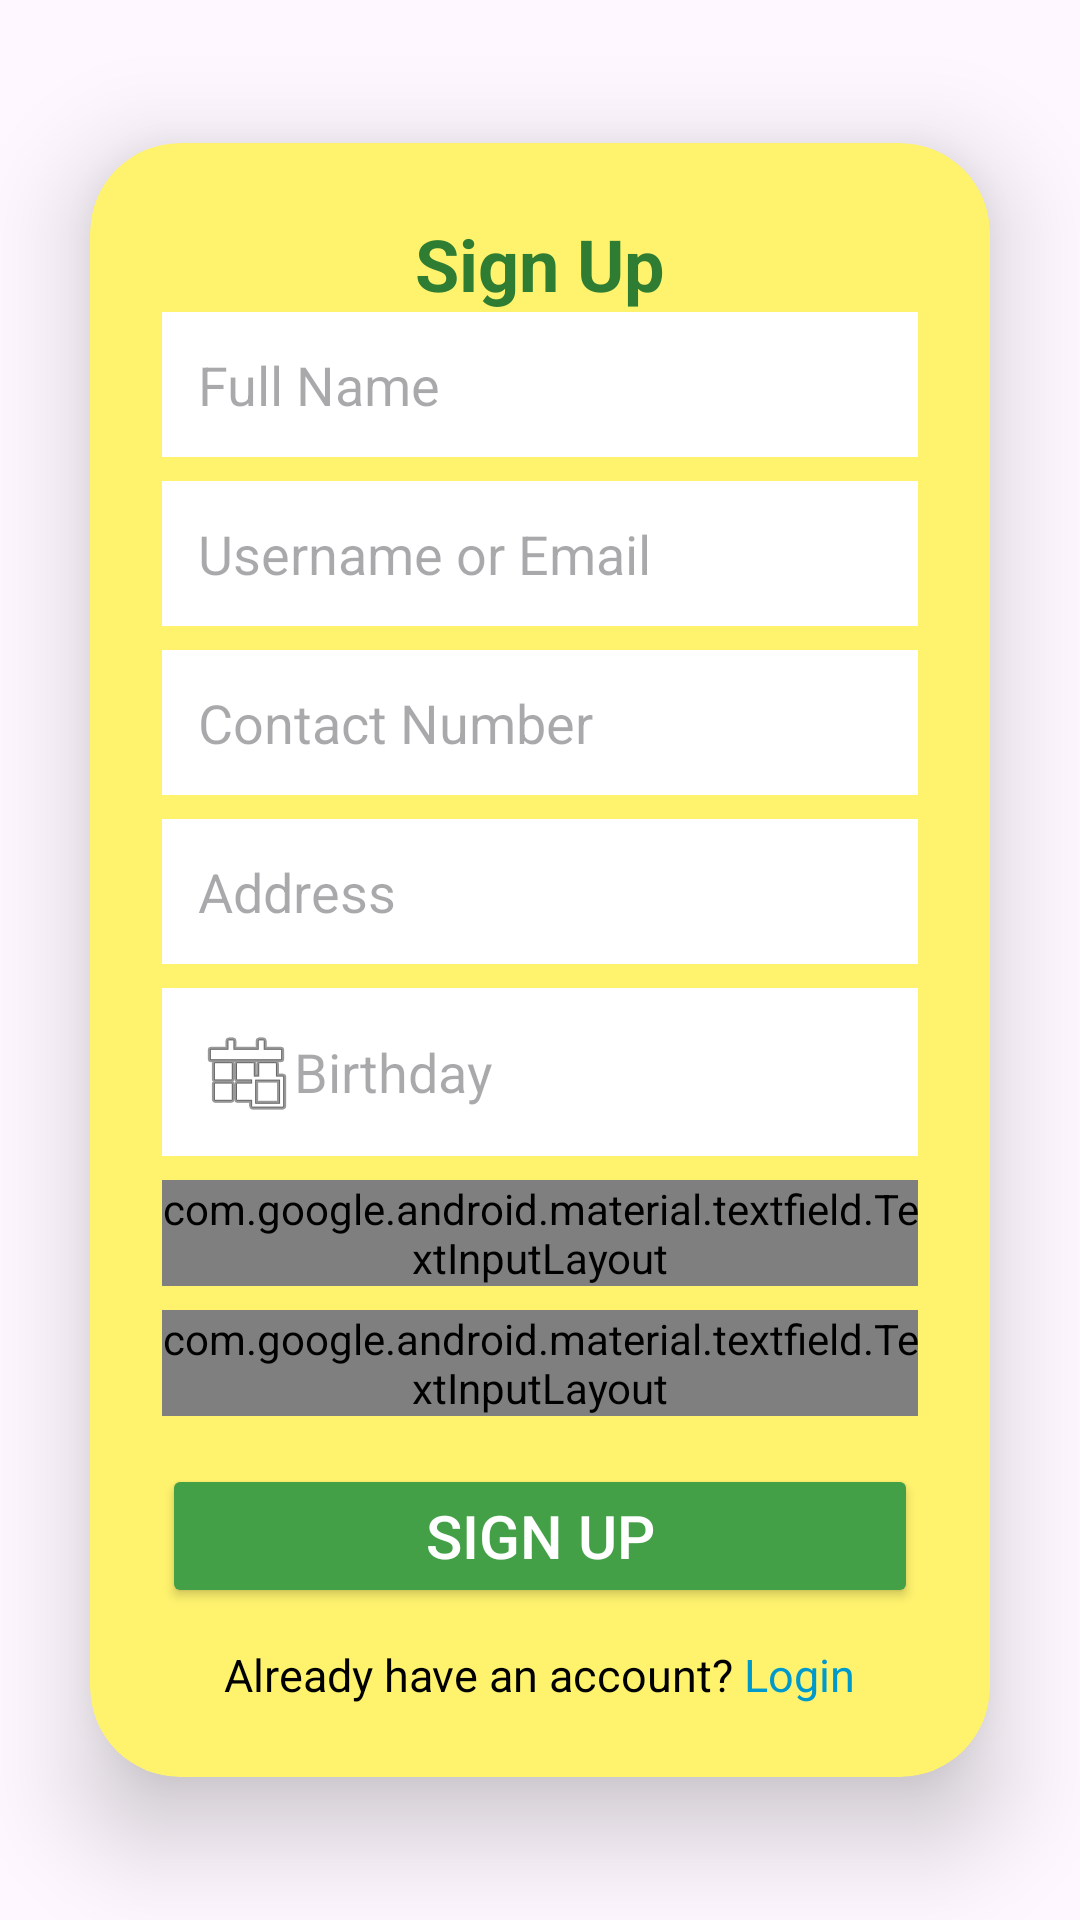

Produce the Android XML layout that renders to this screen, including the resource entries it uses.
<!-- AndroidManifest.xml: application theme Theme.MangoCam -->
<!-- res/layout/activity_sign_up.xml -->
<?xml version="1.0" encoding="utf-8"?>
<LinearLayout
    xmlns:android="http://schemas.android.com/apk/res/android"
    xmlns:app="http://schemas.android.com/apk/res-auto"
    xmlns:tools="http://schemas.android.com/tools"
    android:id="@+id/main"
    android:layout_width="match_parent"
    android:layout_height="match_parent"
    android:orientation="vertical"
    android:gravity="center"
    android:background="@drawable/mangga"
    tools:context=".SignUpActivity">

    <androidx.cardview.widget.CardView
        android:layout_width="match_parent"
        android:layout_height="wrap_content"
        android:layout_margin="30dp"
        app:cardBackgroundColor="#FFF36E"
        app:cardCornerRadius="30dp"
        app:cardElevation="20dp">

        <LinearLayout
            android:layout_width="match_parent"
            android:layout_height="wrap_content"
            android:orientation="vertical"
            android:padding="24dp">

            <TextView
                android:layout_width="wrap_content"
                android:layout_height="wrap_content"
                android:layout_gravity="center"
                android:text="Sign Up"
                android:textColor="#2E7D32"
                android:textSize="24sp"
                android:textStyle="bold" />

            <EditText
                android:id="@+id/etName"
                android:layout_width="match_parent"
                android:layout_height="wrap_content"
                android:background="@android:color/white"
                android:hint="Full Name"
                android:padding="12dp"
                android:textColor="@color/black" />

            <EditText
                android:id="@+id/etEmail"
                android:layout_width="match_parent"
                android:layout_height="wrap_content"
                android:layout_marginTop="8dp"
                android:background="@android:color/white"
                android:hint="Username or Email"
                android:inputType="textEmailAddress"
                android:padding="12dp"
                android:textColor="@color/black" />

            <EditText
                android:id="@+id/etContact"
                android:layout_width="match_parent"
                android:layout_height="wrap_content"
                android:layout_marginTop="8dp"
                android:background="@android:color/white"
                android:hint="Contact Number"
                android:inputType="phone"
                android:padding="12dp"
                android:textColor="@color/black" />

            <EditText
                android:id="@+id/etAddress"
                android:layout_width="match_parent"
                android:layout_height="wrap_content"
                android:layout_marginTop="8dp"
                android:background="@android:color/white"
                android:hint="Address"
                android:padding="12dp"
                android:textColor="@color/black" />

            <EditText
                android:id="@+id/etBirthday"
                android:layout_width="match_parent"
                android:layout_height="wrap_content"
                android:layout_marginTop="8dp"
                android:background="@android:color/white"
                android:drawableStart="@android:drawable/ic_menu_today"
                android:hint="Birthday"
                android:focusable="false"
                android:clickable="true"
                android:padding="12dp"
                android:textColor="#4E342E" />

            
            <com.google.android.material.textfield.TextInputLayout
                android:id="@+id/passwordLayout"
                android:layout_width="match_parent"
                android:layout_height="wrap_content"
                android:background="@android:color/white"
                android:layout_marginTop="8dp"
                app:boxBackgroundMode="outline"
                app:passwordToggleEnabled="true"
                app:passwordToggleTint="@android:color/darker_gray">

                <com.google.android.material.textfield.TextInputEditText
                    android:id="@+id/etPassword"
                    android:layout_width="match_parent"
                    android:layout_height="wrap_content"
                    android:background="@android:color/white"
                    android:hint="Password"
                    android:inputType="textPassword"
                    android:textColor="@color/black" />
            </com.google.android.material.textfield.TextInputLayout>

            
            <com.google.android.material.textfield.TextInputLayout
                android:id="@+id/confirmPasswordLayout"
                android:layout_width="match_parent"
                android:layout_height="wrap_content"
                android:layout_marginTop="8dp"
                android:background="@android:color/white"
                app:boxBackgroundMode="outline"
                app:passwordToggleEnabled="true"
                app:passwordToggleTint="@android:color/darker_gray">

                <com.google.android.material.textfield.TextInputEditText
                    android:id="@+id/etConfirmPassword"
                    android:layout_width="match_parent"
                    android:layout_height="wrap_content"
                    android:background="@android:color/white"
                    android:hint="Confirm Password"
                    android:inputType="textPassword"
                    android:textColor="@color/black" />
            </com.google.android.material.textfield.TextInputLayout>

            <TextView
                android:id="@+id/passwordError"
                android:layout_width="wrap_content"
                android:layout_height="wrap_content"
                android:textColor="@android:color/holo_red_dark"
                android:textSize="14sp"
                android:visibility="gone"
                android:text="Passwords do not match!" />

            <Button
                android:id="@+id/btnSignUp"
                android:layout_width="match_parent"
                android:layout_height="wrap_content"
                android:layout_marginTop="16dp"
                android:backgroundTint="#43A047"
                android:text="Sign Up"
                android:textColor="#FFFFFF"
                android:textSize="20sp" />

            <LinearLayout
                android:layout_width="wrap_content"
                android:layout_height="wrap_content"
                android:layout_gravity="center"
                android:layout_marginTop="12dp"
                android:orientation="horizontal">

                <TextView
                    android:layout_width="wrap_content"
                    android:layout_height="wrap_content"
                    android:text="Already have an account?"
                    android:textColor="@android:color/black"
                    android:textSize="15sp" />

                <TextView
                    android:id="@+id/tvLogin"
                    android:layout_width="wrap_content"
                    android:layout_height="wrap_content"
                    android:clickable="true"
                    android:focusable="true"
                    android:text=" Login"
                    android:textColor="@android:color/holo_blue_dark"
                    android:textSize="15sp" />
            </LinearLayout>

        </LinearLayout>
    </androidx.cardview.widget.CardView>
</LinearLayout>
<!-- resources referenced by this layout -->
<resources>
  <color name="black">#FF000000</color>
  <style name="Theme.MangoCam" parent="Base.Theme.MangoCam" />
  <style name="Base.Theme.MangoCam" parent="Theme.Material3.DayNight.NoActionBar">
          
          <item name="colorPrimary">@color/cream</item>
          <item name="colorPrimaryVariant">@color/cream</item>
  
      </style>
  <color name="cream"> </color>
</resources>
